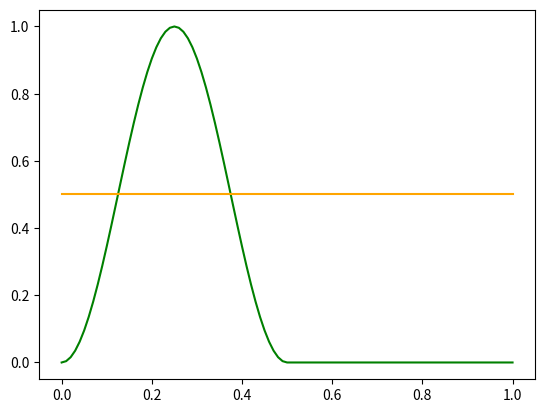

This figure's Python source: (Note: this script raises an exception after producing the figure.)
import numpy as np 
import matplotlib.pyplot as plt 

def initialStep(x): 
    """ Intitial Step for height """
    print(initialStep.__doc__)
    return np.where(x<=0.1,1.,0) 
    # x%1 = x mod 1. 
    
def initialBell(x): 
    """Intitial Bell Funtion"""
    print(initialBell.__doc__)
    return np.where(x%1.<0.5, np.power(np.sin(2*x*np.pi), 2), 0) 
    # x%1 = x mod 1. 
    
def unstaggered_1dSW(u_old,h_old,nx,dx,dt,H,g):
    """ FTCS for non-rotating shallow water equations (1D) """
    u = u_old.copy()
    h = h_old.copy()
    for j in xrange(-1,nx-1): # -1 = last element phi[nx] --> avoid periodic BC    
        u[j] = u_old[j] - g*(dt/(2.*dx))*(h_old[j+1] - h_old[j-1])
        h[j] = h_old[j] - H*(dt/(2.*dx))*(u[j+1] - u[j-1])
#    u[0] = u_old[0] - g*(dt/2*dx)*(h_old[1] - h_old[nx-1])
#    h[0] = h_old[0] - H*(dt/2*dx)*(u[1] - u[nx-1])
#    h[nx] = h[0]
#    u[nx] = u[0]
    return u,h
    
def staggered_1dSW(u_stgg_old,h_stgg_old,nx,dx,dt,H,g): 
    u_stgg = u_stgg_old.copy()
    h_stgg = h_stgg_old.copy()   
    for j in xrange(-1,nx-1):
        u_stgg[j] = u_stgg_old[j] - g*(dt/dx)*(h_stgg_old[j+1] - h_stgg_old[j])
        h_stgg[j] = h_stgg_old[j] - H*(dt/dx)*(u_stgg[j] - u_stgg[j-1])        
    return u_stgg, h_stgg
    
def main():
    nx = 100
    nt = 100
    H = 20 # height of water column
    g = 9.81 
    dt = 0.0001
    dx = 1./nx
    
    x = np.linspace(0.0, 1.0, nx+1)
    h = initialBell(x)
    u = np.ones((nx+1))*0.5
    
    h_init = h.copy()
    u_init = u.copy()
    
    fig = plt.figure()
    plt.plot(x,h_init,'g',label='initial_h')
    plt.plot(x,u_init,'orange',label='initial_u')
    
    u_old = u.copy()
    h_old = h.copy()
    
    h_stgg_old = h.copy()    
    x_half = x + dx/2.
    u_stgg_old = np.interp(x_half,x,u) # interpolated to x_half
    h_stgg_old = h.copy()
    
    for i in xrange(1,nt):
        u, h = unstaggered_1dSW(u_old,h_old,nx,dx,dt,H,g)
        u_old = u.copy()
        h_old = h.copy()
        u_stgg, h_stgg = staggered_1dSW(u_stgg_old,h_stgg_old,nx,dx,dt,H,g)
        u_stgg_old = u_stgg.copy()
        h_stgg_old = h_stgg.copy()
         
    plt.plot(x,u,'r',label='final_u')
    plt.plot(x,h,'b',label='final_h')
    plt.legend()
    plt.annotate('nt = '+str(nt),xy=(0.7,0.15),xycoords='figure fraction')
    plt.annotate('dt = '+str(dt),xy=(0.7,0.13),xycoords='figure fraction')
    plt.annotate('dx = '+str(dx),xy=(0.7,0.11),xycoords='figure fraction')
    plt.annotate('H = '+str(H),xy=(0.7,0.20),xycoords='figure fraction')    
    plt.annotate('c = %.2f'%(np.sqrt(g*H)*(dt/dx)), xy=(0.7,0.17),xycoords='figure fraction')

    plt.show()
    plt.close()
    
    fig = plt.figure()
    plt.plot(x,u_stgg,'r',label='final_stgg_u')
    plt.plot(x,h_stgg,'b',label='final_stgg_h')
    plt.plot(x,h_init,'g',label='initial_h')
    plt.plot(x,u_init,'orange',label='initial_u')
    plt.annotate('nt = '+str(nt),xy=(0.7,0.15),xycoords='figure fraction')
    plt.annotate('dt = '+str(dt),xy=(0.7,0.13),xycoords='figure fraction')
    plt.annotate('dx = '+str(dx),xy=(0.7,0.11),xycoords='figure fraction')
    plt.annotate('H = '+str(H),xy=(0.7,0.20),xycoords='figure fraction')    
    plt.annotate('c = %.2f'%(np.sqrt(g*H)*(dt/dx)), xy=(0.7,0.17),xycoords='figure fraction')
    plt.legend()
    plt.show()
    
if __name__ == '__main__':
    main()
    
